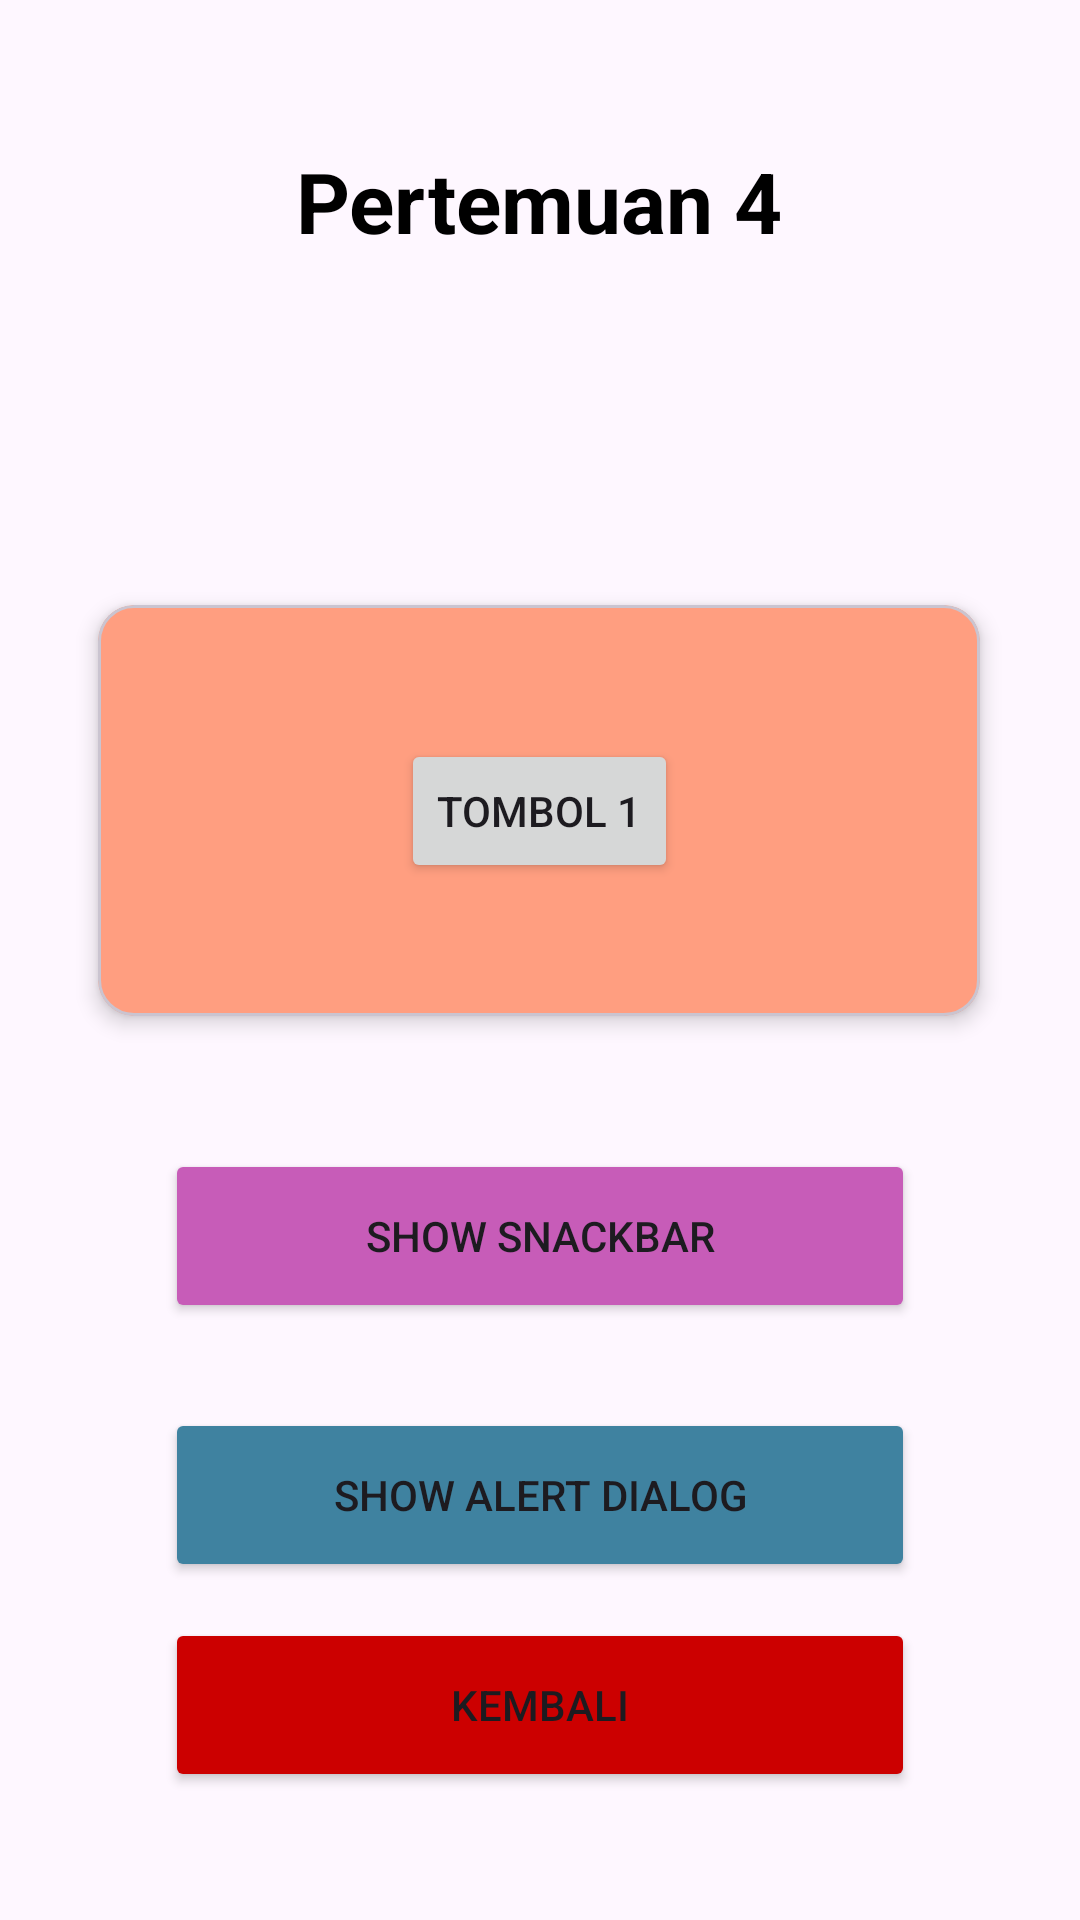

The Android layout XML behind this screen, and the referenced resources:
<!-- AndroidManifest.xml: application theme Theme.Marskilaa -->
<!-- res/layout/activity_fourth.xml -->
<?xml version="1.0" encoding="utf-8"?>
<androidx.constraintlayout.widget.ConstraintLayout
    xmlns:android="http://schemas.android.com/apk/res/android"
    xmlns:app="http://schemas.android.com/apk/res-auto"
    xmlns:tools="http://schemas.android.com/tools"
    android:id="@+id/main"
    android:layout_width="match_parent"
    android:layout_height="match_parent"
    tools:context=".FourthActivity">

    
    <TextView
        android:id="@+id/textView"
        android:layout_width="wrap_content"
        android:layout_height="wrap_content"
        android:text="Pertemuan 4"
        android:textSize="28sp"
        android:textStyle="bold"
        android:textColor="@color/black"
        app:layout_constraintBottom_toBottomOf="parent"
        app:layout_constraintEnd_toEndOf="parent"
        app:layout_constraintHorizontal_bias="0.498"
        app:layout_constraintStart_toStartOf="parent"
        app:layout_constraintTop_toTopOf="parent"
        app:layout_constraintVertical_bias="0.08" />

    
    <com.google.android.material.card.MaterialCardView
        android:id="@+id/cardView"
        android:layout_width="294dp"
        android:layout_height="137dp"
        android:layout_marginTop="116dp"
        android:backgroundTint="#FF9E80"
        app:cardElevation="4dp"
        app:layout_constraintEnd_toEndOf="parent"
        app:layout_constraintHorizontal_bias="0.495"
        app:layout_constraintStart_toStartOf="parent"
        app:layout_constraintTop_toBottomOf="@id/textView">

        
        <androidx.constraintlayout.widget.ConstraintLayout
            android:layout_width="match_parent"
            android:layout_height="match_parent"
            android:layout_margin="15dp">

            <Button
                android:id="@+id/btn1"
                android:layout_width="wrap_content"
                android:layout_height="wrap_content"
                android:text="Tombol 1"
                app:layout_constraintBottom_toBottomOf="parent"
                app:layout_constraintEnd_toEndOf="parent"
                app:layout_constraintStart_toStartOf="parent"
                app:layout_constraintTop_toTopOf="parent" />

        </androidx.constraintlayout.widget.ConstraintLayout>

    </com.google.android.material.card.MaterialCardView>

    <Button
        android:id="@+id/btnShowSnackbar"
        android:layout_width="250dp"
        android:layout_height="58dp"
        android:backgroundTint="#C75CB8"
        android:text="Show Snackbar"
        app:layout_constraintBottom_toBottomOf="parent"
        app:layout_constraintEnd_toEndOf="parent"
        app:layout_constraintStart_toStartOf="parent"
        app:layout_constraintTop_toTopOf="parent"
        app:layout_constraintVertical_bias="0.658" />

    <Button
        android:id="@+id/btnShowAlertDialog"
        android:layout_width="250dp"
        android:layout_height="58dp"
        android:backgroundTint="#3F82A0"
        android:text="Show Alert Dialog"
        app:layout_constraintBottom_toBottomOf="parent"
        app:layout_constraintEnd_toEndOf="parent"
        app:layout_constraintStart_toStartOf="parent"
        app:layout_constraintTop_toBottomOf="@id/btnShowSnackbar"
        app:layout_constraintVertical_bias="0.2" />

    <Button
        android:id="@+id/btnBack"
        android:layout_width="250dp"
        android:layout_height="58dp"
        android:layout_marginTop="12dp"
        android:backgroundTint="@android:color/holo_red_dark"
        android:text="Kembali"
        app:layout_constraintEnd_toEndOf="parent"
        app:layout_constraintStart_toStartOf="parent"
        app:layout_constraintTop_toBottomOf="@id/btnShowAlertDialog" />

</androidx.constraintlayout.widget.ConstraintLayout>
<!-- resources referenced by this layout -->
<resources>
  <color name="black">#FF000000</color>
  <style name="Theme.Marskilaa" parent="Base.Theme.Marskilaa" />
  <style name="Base.Theme.Marskilaa" parent="Theme.Material3.DayNight.NoActionBar">
          
          
      </style>
</resources>
